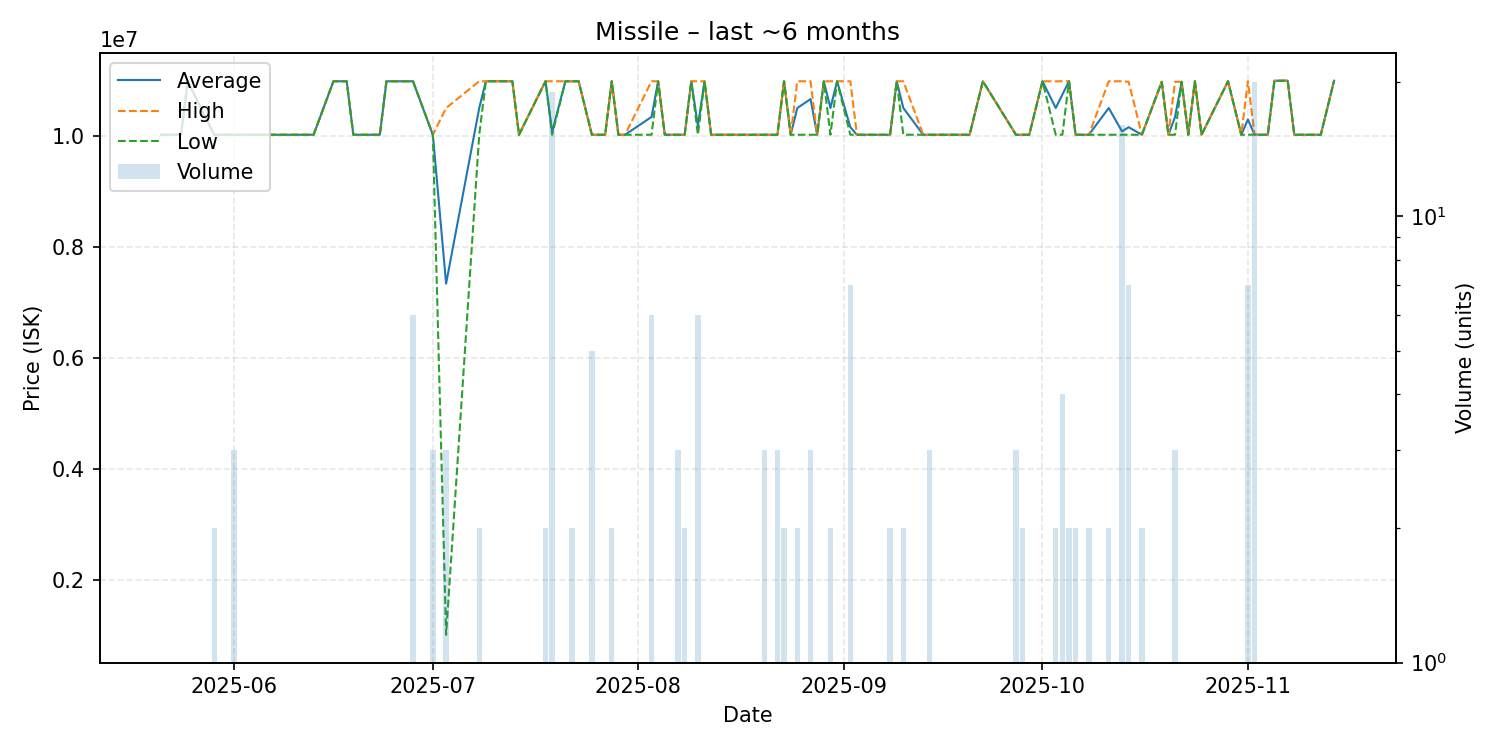

Source data for this figure (header and first rows):
date, average, highest, lowest, order_count, volume
2025-05-21, 10026000, 10026000, 10026000, 1, 1
2025-05-24, 10026000, 10026000, 10026000, 1, 1
2025-05-25, 10990000, 10990000, 10990000, 1, 1
2025-05-29, 10026000, 10026000, 10026000, 1, 2
2025-06-01, 10026000, 10026000, 10026000, 3, 3
2025-06-04, 10026000, 10026000, 10026000, 1, 1
2025-06-08, 10026000, 10026000, 10026000, 1, 1
2025-06-11, 10026000, 10026000, 10026000, 1, 1
2025-06-13, 10026000, 10026000, 10026000, 1, 1
2025-06-16, 10990000, 10990000, 10990000, 1, 1
2025-06-18, 10990000, 10990000, 10990000, 1, 1
2025-06-19, 10026000, 10026000, 10026000, 1, 1
2025-06-22, 10026000, 10026000, 10026000, 1, 1
2025-06-23, 10026000, 10026000, 10026000, 1, 1
2025-06-24, 10990000, 10990000, 10990000, 1, 1
2025-06-28, 10990000, 10990000, 10990000, 2, 6
2025-07-01, 10026000, 10026000, 10026000, 3, 3
2025-07-03, 7343333, 10508000, 1014000, 3, 3
2025-07-08, 10508000, 10990000, 10026000, 2, 2
2025-07-09, 10990000, 10990000, 10990000, 1, 1
2025-07-10, 10990000, 10990000, 10990000, 1, 1
2025-07-13, 10990000, 10990000, 10990000, 1, 1
2025-07-14, 10026000, 10026000, 10026000, 1, 1
2025-07-18, 10990000, 10990000, 10990000, 2, 2
2025-07-19, 10076737, 10990000, 10026000, 7, 19
2025-07-21, 10990000, 10990000, 10990000, 1, 1
2025-07-22, 10990000, 10990000, 10990000, 1, 2
2025-07-23, 10990000, 10990000, 10990000, 1, 1
2025-07-25, 10026000, 10026000, 10026000, 3, 5
2025-07-27, 10026000, 10026000, 10026000, 1, 1
2025-07-28, 10990000, 10990000, 10990000, 2, 2
2025-07-29, 10026000, 10026000, 10026000, 1, 1
2025-07-30, 10026000, 10026000, 10026000, 1, 1
2025-08-03, 10347333, 10990000, 10026000, 6, 6
2025-08-04, 10990000, 10990000, 10990000, 1, 1
2025-08-05, 10026000, 10026000, 10026000, 1, 1
2025-08-07, 10026000, 10026000, 10026000, 2, 3
2025-08-08, 10026000, 10026000, 10026000, 1, 2
2025-08-09, 10990000, 10990000, 10990000, 1, 1
2025-08-10, 10186667, 10990000, 10026000, 3, 6
2025-08-11, 10990000, 10990000, 10990000, 1, 1
2025-08-12, 10026000, 10026000, 10026000, 1, 1
2025-08-13, 10026000, 10026000, 10026000, 1, 1
2025-08-15, 10026000, 10026000, 10026000, 1, 1
2025-08-17, 10026000, 10026000, 10026000, 1, 1
2025-08-19, 10026000, 10026000, 10026000, 1, 1
2025-08-20, 10026000, 10026000, 10026000, 3, 3
2025-08-22, 10026000, 10026000, 10026000, 1, 3
2025-08-23, 10990000, 10990000, 10990000, 2, 2
2025-08-24, 10026000, 10026000, 10026000, 1, 1
2025-08-25, 10508000, 10990000, 10026000, 2, 2
2025-08-27, 10668667, 10990000, 10026000, 3, 3
2025-08-28, 10026000, 10026000, 10026000, 1, 1
2025-08-29, 10990000, 10990000, 10990000, 1, 1
2025-08-30, 10508000, 10990000, 10026000, 2, 2
2025-08-31, 10990000, 10990000, 10990000, 1, 1
2025-09-02, 10163714, 10990000, 10026000, 4, 7
2025-09-03, 10026000, 10026000, 10026000, 1, 1
2025-09-08, 10026000, 10026000, 10026000, 2, 2
2025-09-09, 10990000, 10990000, 10990000, 1, 1
... 43 more rows
